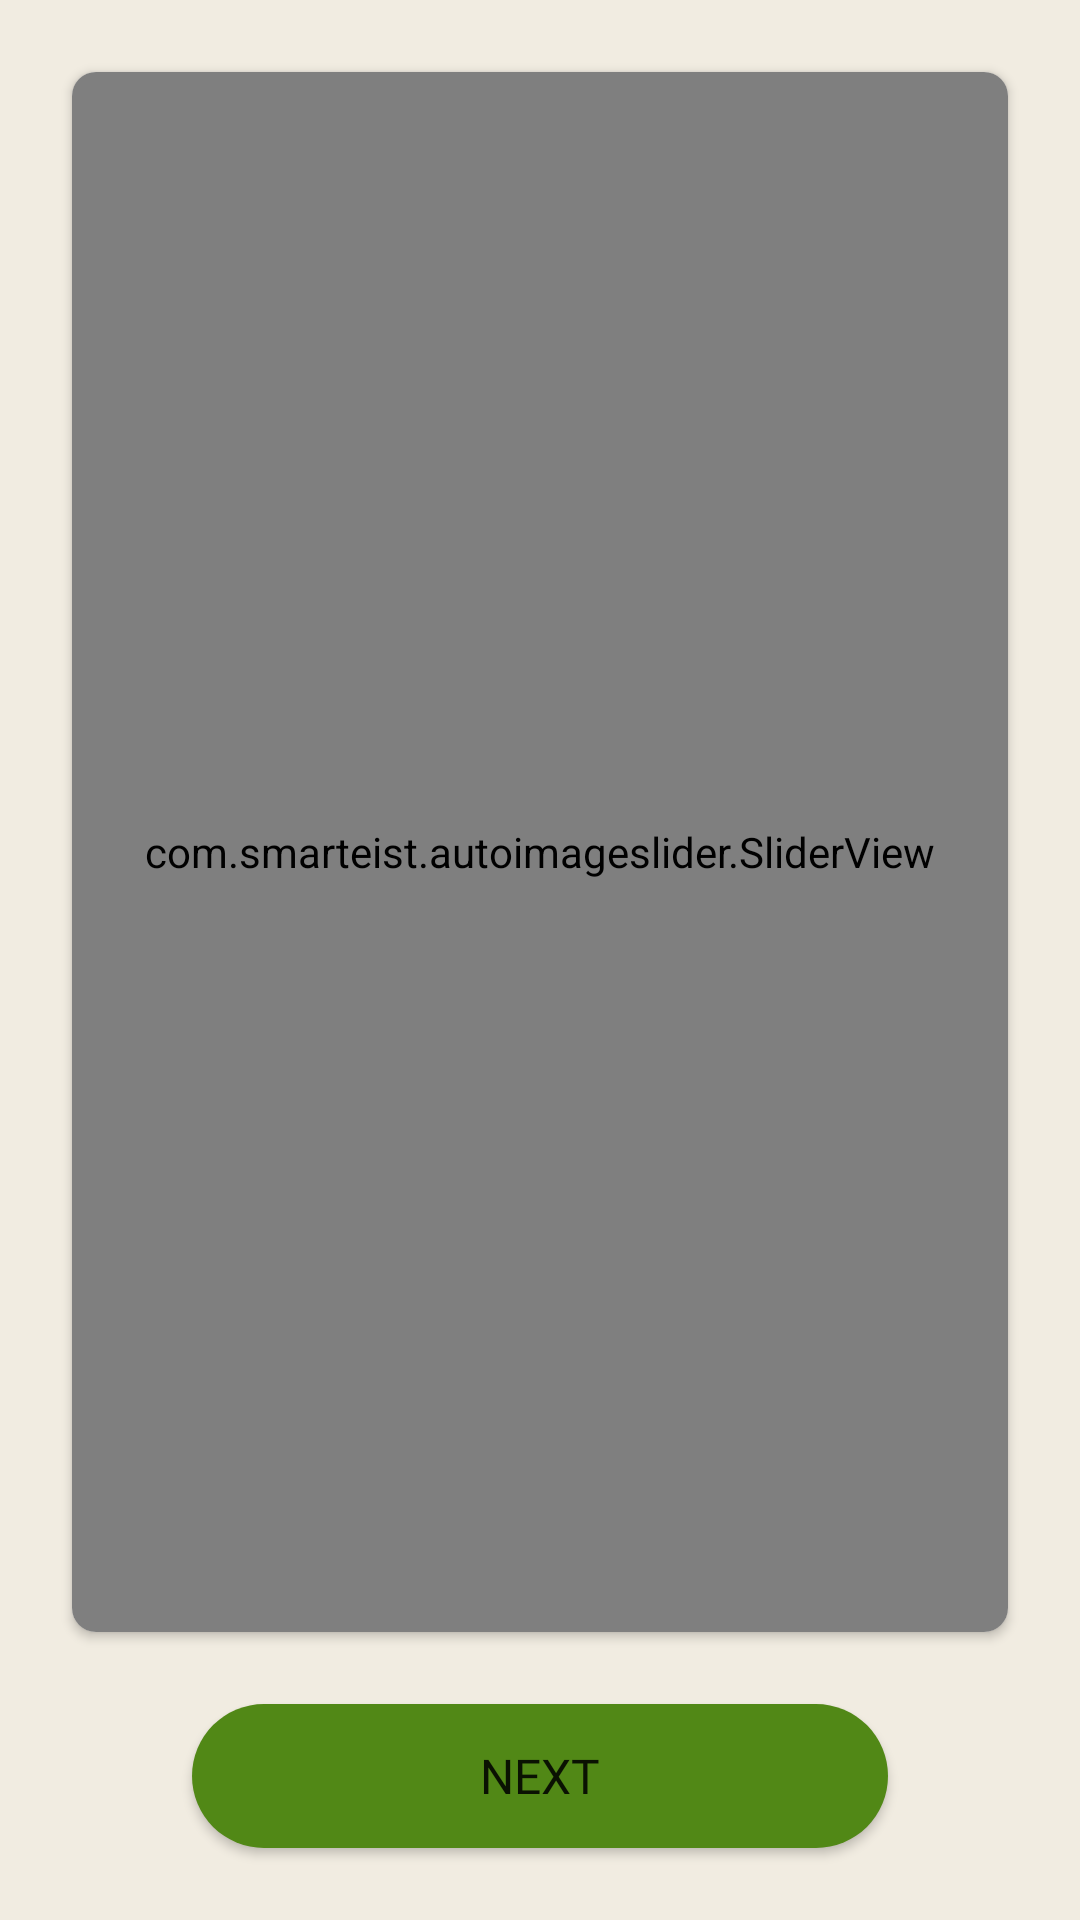

Write the Android layout XML for this screen, with the resource values it uses.
<!-- AndroidManifest.xml: application theme Theme.Gibalica -->
<!-- res/layout/fragment_guide.xml -->
<?xml version="1.0" encoding="utf-8"?>
<androidx.constraintlayout.widget.ConstraintLayout xmlns:android="http://schemas.android.com/apk/res/android"
    xmlns:app="http://schemas.android.com/apk/res-auto"
    xmlns:tools="http://schemas.android.com/tools"
    android:layout_width="match_parent"
    android:layout_height="match_parent"
    android:background="@color/background_app"
    tools:context=".ui.fragments.GuideFragment">

    <androidx.cardview.widget.CardView
        android:layout_width="0dp"
        android:layout_height="0dp"
        android:layout_margin="@dimen/margin_sides"
        app:cardCornerRadius="@dimen/radius_card_view_guide"
        app:layout_constraintBottom_toTopOf="@id/btn_next"
        app:layout_constraintEnd_toEndOf="parent"
        app:layout_constraintStart_toStartOf="parent"
        app:layout_constraintTop_toTopOf="parent">

        <com.smarteist.autoimageslider.SliderView
            android:id="@+id/imageSlider"
            android:layout_width="match_parent"
            android:layout_height="match_parent"
            app:sliderAnimationDuration="600"
            app:sliderAutoCycleDirection="back_and_forth"
            app:sliderAutoCycleEnabled="false"
            app:sliderIndicatorAnimationDuration="600"
            app:sliderIndicatorGravity="center_horizontal|bottom"
            app:sliderIndicatorMargin="@dimen/margin_slider_indicator"
            app:sliderIndicatorOrientation="horizontal"
            app:sliderIndicatorPadding="@dimen/padding_slider_indicator"
            app:sliderIndicatorRadius="@dimen/radius_slider_indicator"
            app:sliderIndicatorSelectedColor="@color/slider_selected"
            app:sliderIndicatorUnselectedColor="@color/slider_unselected"
            app:sliderScrollTimeInSec="1"
            tools:background="@color/black" />
    </androidx.cardview.widget.CardView>

    <Button
        android:id="@+id/btn_next"
        style="@style/Button"
        android:layout_marginStart="@dimen/margin_button"
        android:layout_marginEnd="@dimen/margin_button"
        android:layout_marginBottom="@dimen/margin_sides"
        android:text="@string/btn_next"
        android:visibility="visible"
        app:layout_constraintBottom_toBottomOf="parent"
        app:layout_constraintEnd_toEndOf="parent"
        app:layout_constraintStart_toStartOf="parent" />

</androidx.constraintlayout.widget.ConstraintLayout>
<!-- resources referenced by this layout -->
<resources>
  <color name="background_app">#F1ECE1</color>
  <color name="black">#FF000000</color>
  <color name="slider_selected">#5A5A5A</color>
  <color name="slider_unselected">@color/white</color>
  <dimen name="margin_button">64dp</dimen>
  <dimen name="margin_sides">24dp</dimen>
  <dimen name="margin_slider_indicator">15dp</dimen>
  <dimen name="padding_slider_indicator">3dp</dimen>
  <dimen name="radius_card_view_guide">8dp</dimen>
  <dimen name="radius_slider_indicator">2dp</dimen>
  <string name="btn_next">Next</string>
  <style name="Button">
          <item name="android:layout_height">wrap_content</item>
          <item name="android:layout_width">0dp</item>
          <item name="android:padding">8dp</item>
          <item name="android:background">@drawable/btn_background</item>
          <item name="android:fontFamily">@font/montserrat_medium</item>
          <item name="android:textSize">@dimen/size_button</item>
      </style>
  <style name="Theme.Gibalica" parent="Theme.MaterialComponents.Light.DarkActionBar">
          
          <item name="colorPrimary">@color/purple_500</item>
          <item name="colorPrimaryVariant">@color/purple_700</item>
          <item name="colorOnPrimary">@color/white</item>
          
          <item name="colorSecondary">@color/teal_200</item>
          <item name="colorSecondaryVariant">@color/teal_700</item>
          <item name="colorOnSecondary">@color/black</item>
          
          <item name="android:statusBarColor" tools:targetApi="l">@color/background_app</item>
          
      </style>
  <color name="white">#FFFFFFFF</color>
  <!-- drawable btn_background (drawable) -->
  <?xml version="1.0" encoding="utf-8"?>
  <selector xmlns:android="http://schemas.android.com/apk/res/android">
      <item android:state_enabled="true">
          <shape android:shape="rectangle">
              <corners android:radius="@dimen/radius_btn" />
              <solid android:color="@color/background_button_pressed" />
          </shape>
      </item>
  
      <item android:state_enabled="false">
          <shape android:shape="rectangle">
              <corners android:radius="@dimen/radius_btn" />
              <solid android:color="@color/background_button" />
          </shape>
      </item>
  </selector>
  <dimen name="size_button">16sp</dimen>
  <color name="purple_500">#FF6200EE</color>
  <color name="purple_700">#FF3700B3</color>
  <color name="teal_200">#FF03DAC5</color>
  <color name="teal_700">#FF018786</color>
  <dimen name="radius_btn">32dp</dimen>
  <color name="background_button_pressed">#518816</color>
  <color name="background_button">#65AA16</color>
</resources>
